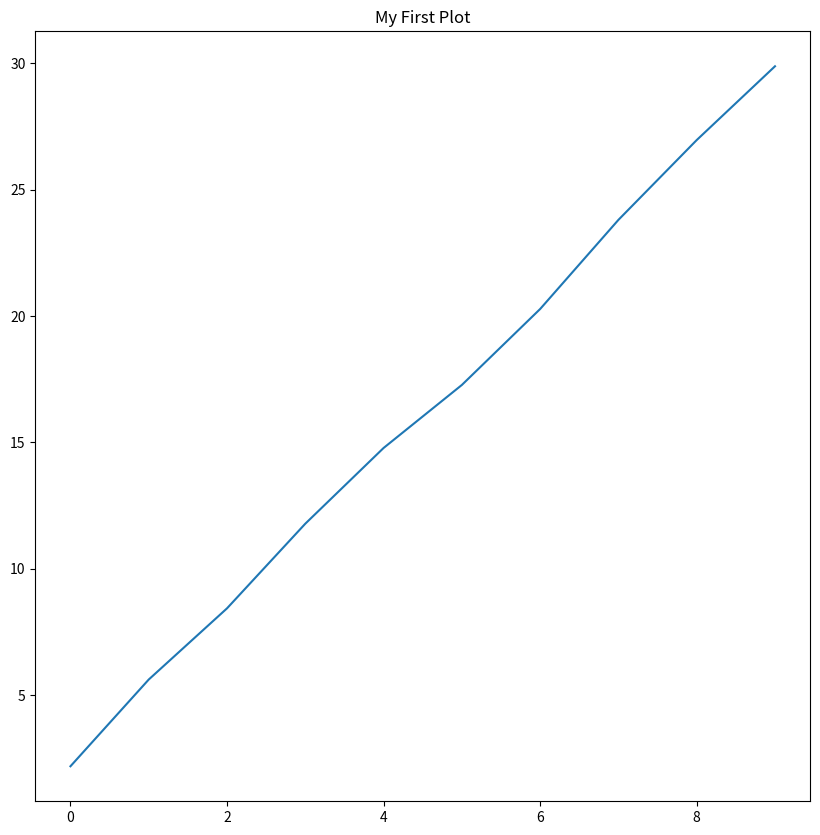
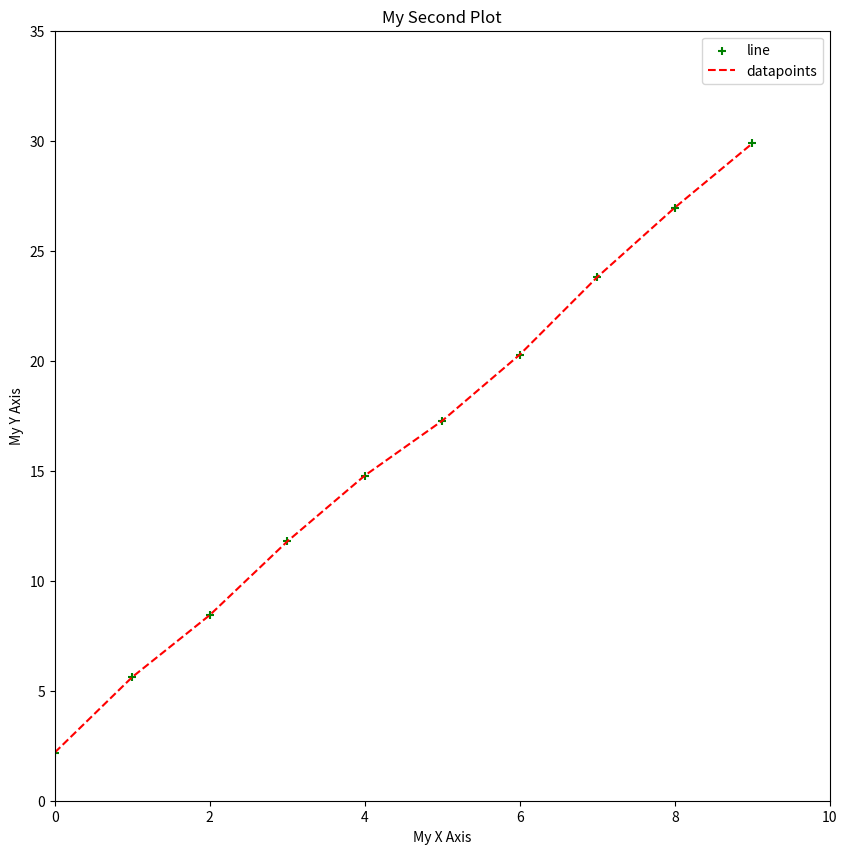
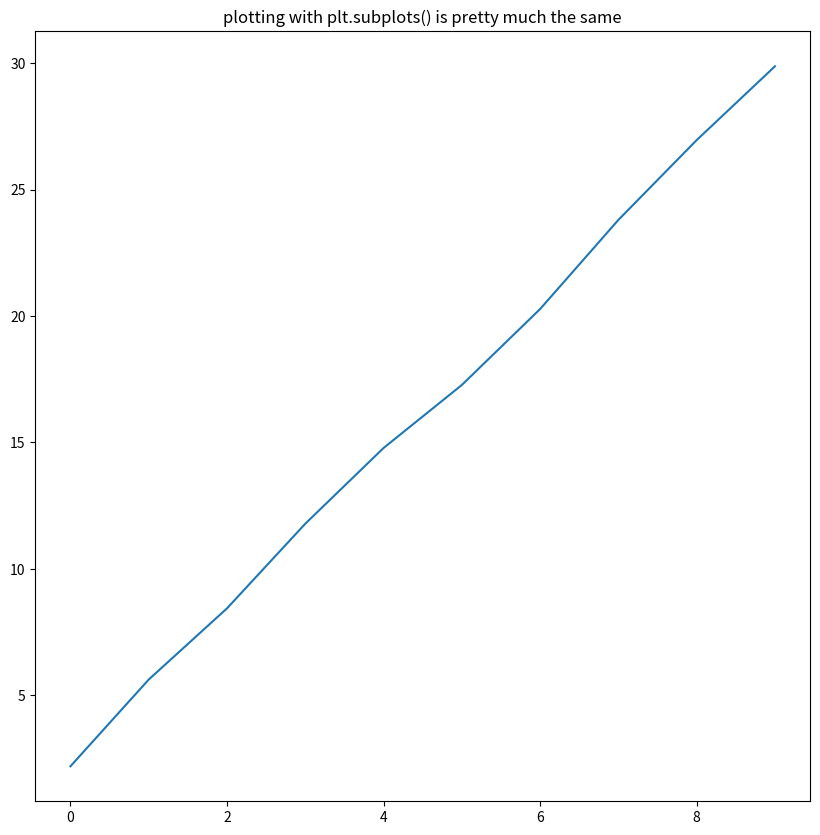
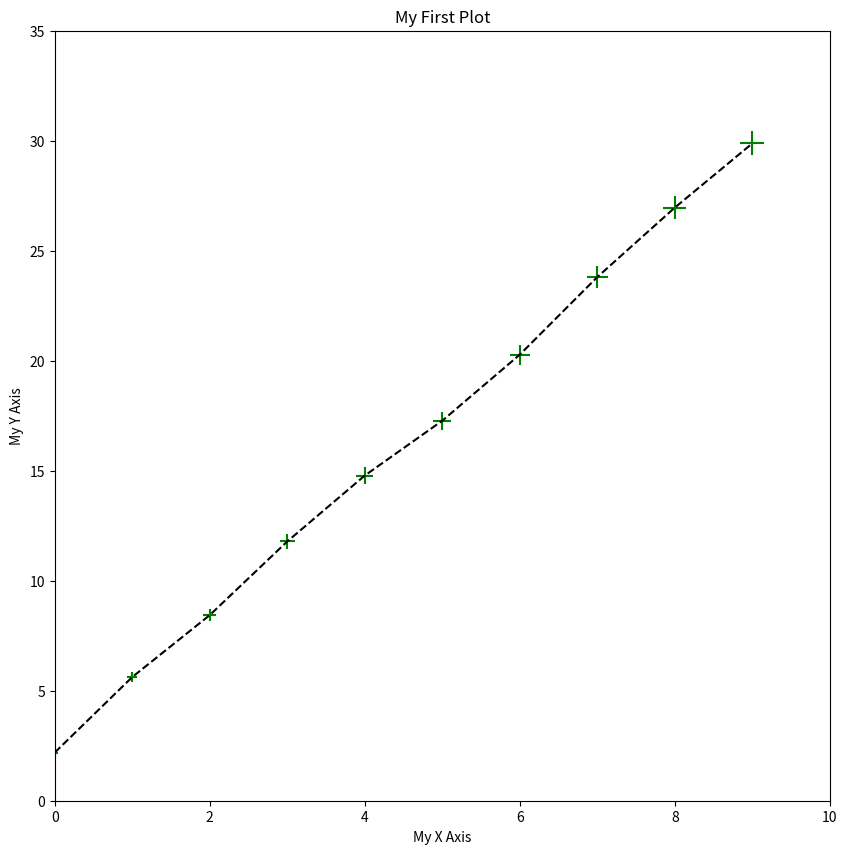
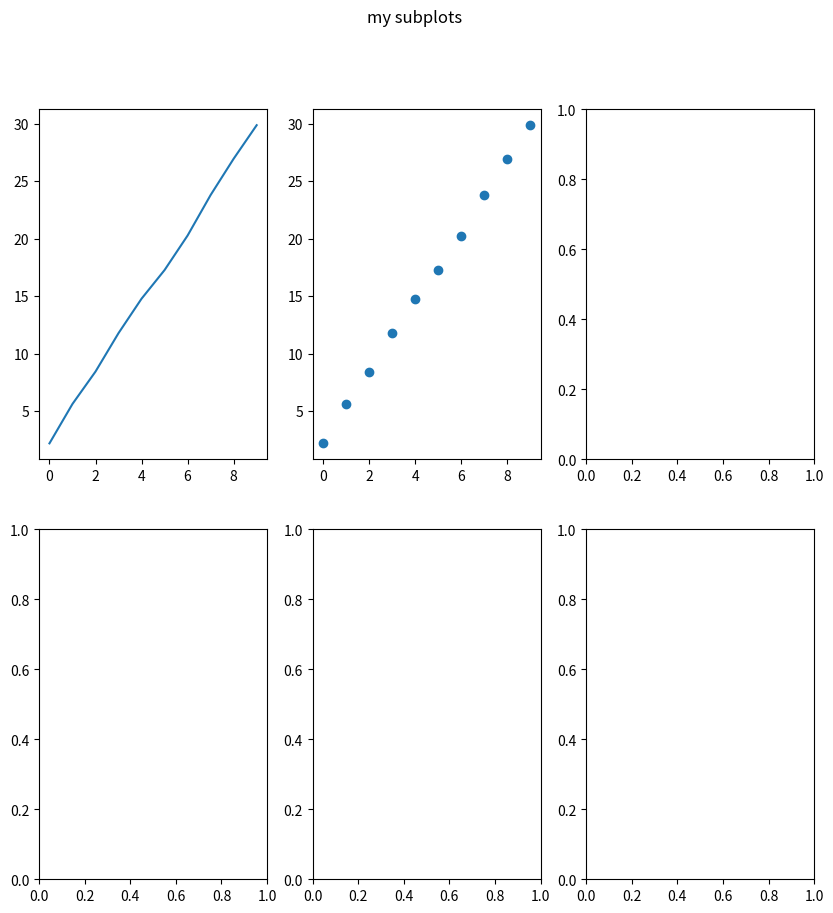
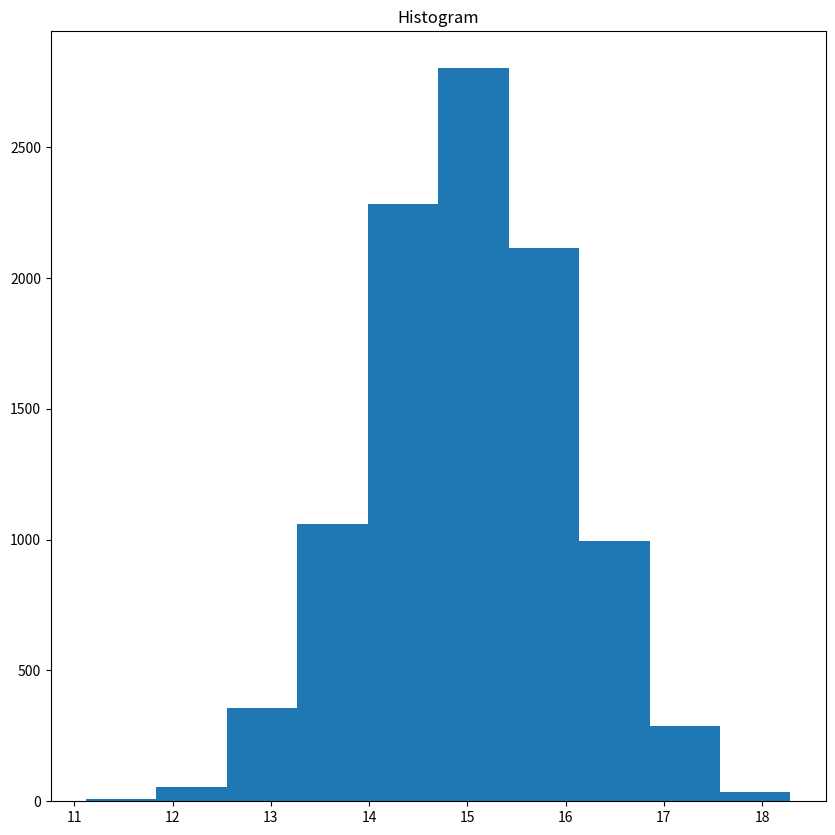
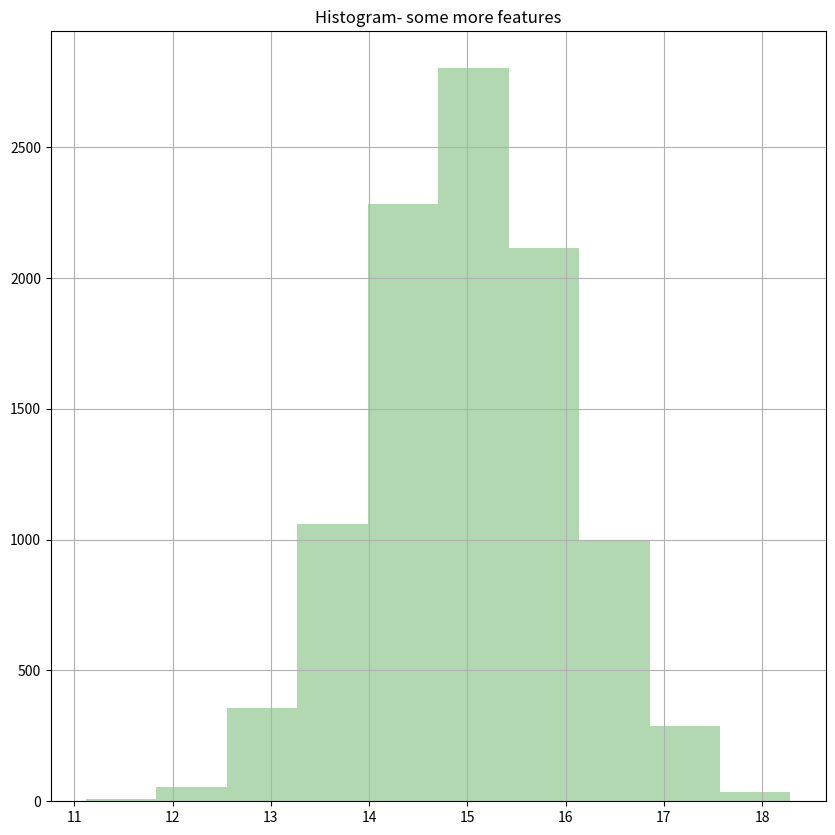

Source code (Python) for these figures, in order: (Note: this script raises an exception after producing the figures.)
#%% [markdown]
# #Python Workshop: Matplotlib
#
# [![Open In Colab](https://colab.research.google.com/<link-removed>)](https://colab.research.google.com/<link-removed>)
#
# <hr>
# 
# Based on:
# 
# [redacted]
# 
# <hr>
#%%
import numpy as np
import matplotlib.pyplot as plt

figsize = (10, 10)

#%% [markdown]
# ## Introduction
# Visualization is one of the most important things of data analysis. Besides just producing ___readable___ plots, we should make an effort to improve the overall attractiveness of the plots. `matplotlib` is a powerful package for ___Python___ users. Let's start with an example.
# ### Anatomy of a Figure
# Before we go deeper, let's take a look at the structure of a figure in `matplotlib`:
# 
# <img width=700 src="https://matplotlib.org/_images/anatomy1.png">
#
# ## Line plot
# First we generate sample data

#%%
np.random.seed(1234)

X_arr = np.arange(10)
Y_arr = 3*X_arr + 2 + np.random.random(size=X_arr.size) # linear with some noise
print(X_arr)
print(Y_arr)

#%% [markdown]
# To plot a simple scatter plot, we can use `plt.scatter()` function

#%%
plt.figure(figsize=figsize)
plt.plot(X_arr, Y_arr)
plt.title('My First Plot')

#%% [markdown]
# ## Scatter plot

#%%
plt.figure(figsize=figsize)
# Use `+` as marker; color set as `g` (green); size proportion to Y values
plt.scatter(X_arr, Y_arr, marker='+', c='g') 
# How about adding a line to it? Let's use `plt.plot()`
# set line style to dashed; color as `r` (red) 
plt.plot(X_arr, Y_arr,'--r')
# set x/y axis limits: first two are xlow and xhigh; last two are ylow and yhigh
plt.axis([0, 10, 0, 35])
# set x/y labels
plt.xlabel('My X Axis')
plt.ylabel('My Y Axis')
# set title
plt.legend(['line','datapoints'])
plt.title('My Second Plot')

#%% [markdown]
# ## Coding style
# Another possible way to work with figures in `matplotlib`:

#%%
# `plt.subplots()` returns a figure object (which is the whole thing as shown above)
# and `axes` that control specific plots in the figure.
# Here our "subplots" layout is by default 1 row and 1 col and therefore 1 plot
fig, ax = plt.subplots(figsize=figsize)


# plot should be done on the `axis`: ax
ax.plot(X_arr, Y_arr)
ax.set_title('plotting with plt.subplots() is pretty much the same')

#%% [markdown]
# Applying what we did earlier:

#%%
fig, ax = plt.subplots(figsize=figsize)
# What we just did, applying to `ax`
ax.scatter(X_arr, Y_arr, marker='+', c='g', s=Y_arr*10) 
ax.plot(X_arr, Y_arr, linestyle='dashed', color='k')
ax.axis([0, 10, 0, 35])
ax.set_xlabel('My X Axis')
ax.set_ylabel('My Y Axis')
ax.set_title('My First Plot')

#%% [markdown]
# This is especially useful when handling multiple plots in one figure.

#%%
# Now the returned `ax_arr` would be np array with a shape a 2x3
fig, ax_arr = plt.subplots(2,3,figsize=figsize)
ax_arr[0,0].plot(X_arr, Y_arr)
ax_arr[0,1].scatter(X_arr, Y_arr)
fig.suptitle("my subplots")

#%% [markdown]
# ## Histogram
# Let's use a Gaussian distribution for illustration

#%%
mu, sigma = 15, 1
gaussian_arr = np.random.normal(mu, sigma, size=10000)
np.mean(gaussian_arr), np.std(gaussian_arr, ddof=1)

#%%
fig, ax = plt.subplots(figsize=figsize)
# `hist()` will return something but we usually do not need.
freq_arr, bin_arr, _ = ax.hist(gaussian_arr)
ax.set_title('Histogram')

#%% [markdown]
# We can actually customize and make it prettier

#%%
fig, ax = plt.subplots(figsize=figsize)
# Facecolor set to green; transparency (`alpha`) level: 30%
freq_arr, bin_arr, _ = ax.hist(gaussian_arr, facecolor='g', alpha=0.3)
# Add grid
ax.grid()
ax.set_title('Histogram- some more features')

#%% [markdown]
# ## 3D plots

#%%
from mpl_toolkits.mplot3d import Axes3D


fig = plt.figure(figsize=figsize)
ax = fig.gca(projection='3d') # get current axis
theta = np.linspace(-4 * np.pi, 4 * np.pi, 100)
z = np.linspace(-2, 2, 100)
r = z**2 + 1
x = r * np.sin(theta)
y = r * np.cos(theta)
ax.plot(x, y, z, label='parametric curve')
ax.legend()
plt.title("3d plot")

#%% [markdown]
# ## Note on IDE plotting
# In regular IDE plotting, after each plot one should put
# 
# ```
# plt.show()
# ```
# to show the pop-up plot window in which one can interact with the plots (zoom, rotate, etc.), and this will stop the run of your program until closed.
# 
# A way to overcome this is running:
# 
# ```
# plt.show(block=False)
# ```
# but then when the script completes, all figures are closed...
# 
# My preferred solution is running with `block=False` to all figures except the last one.
# 